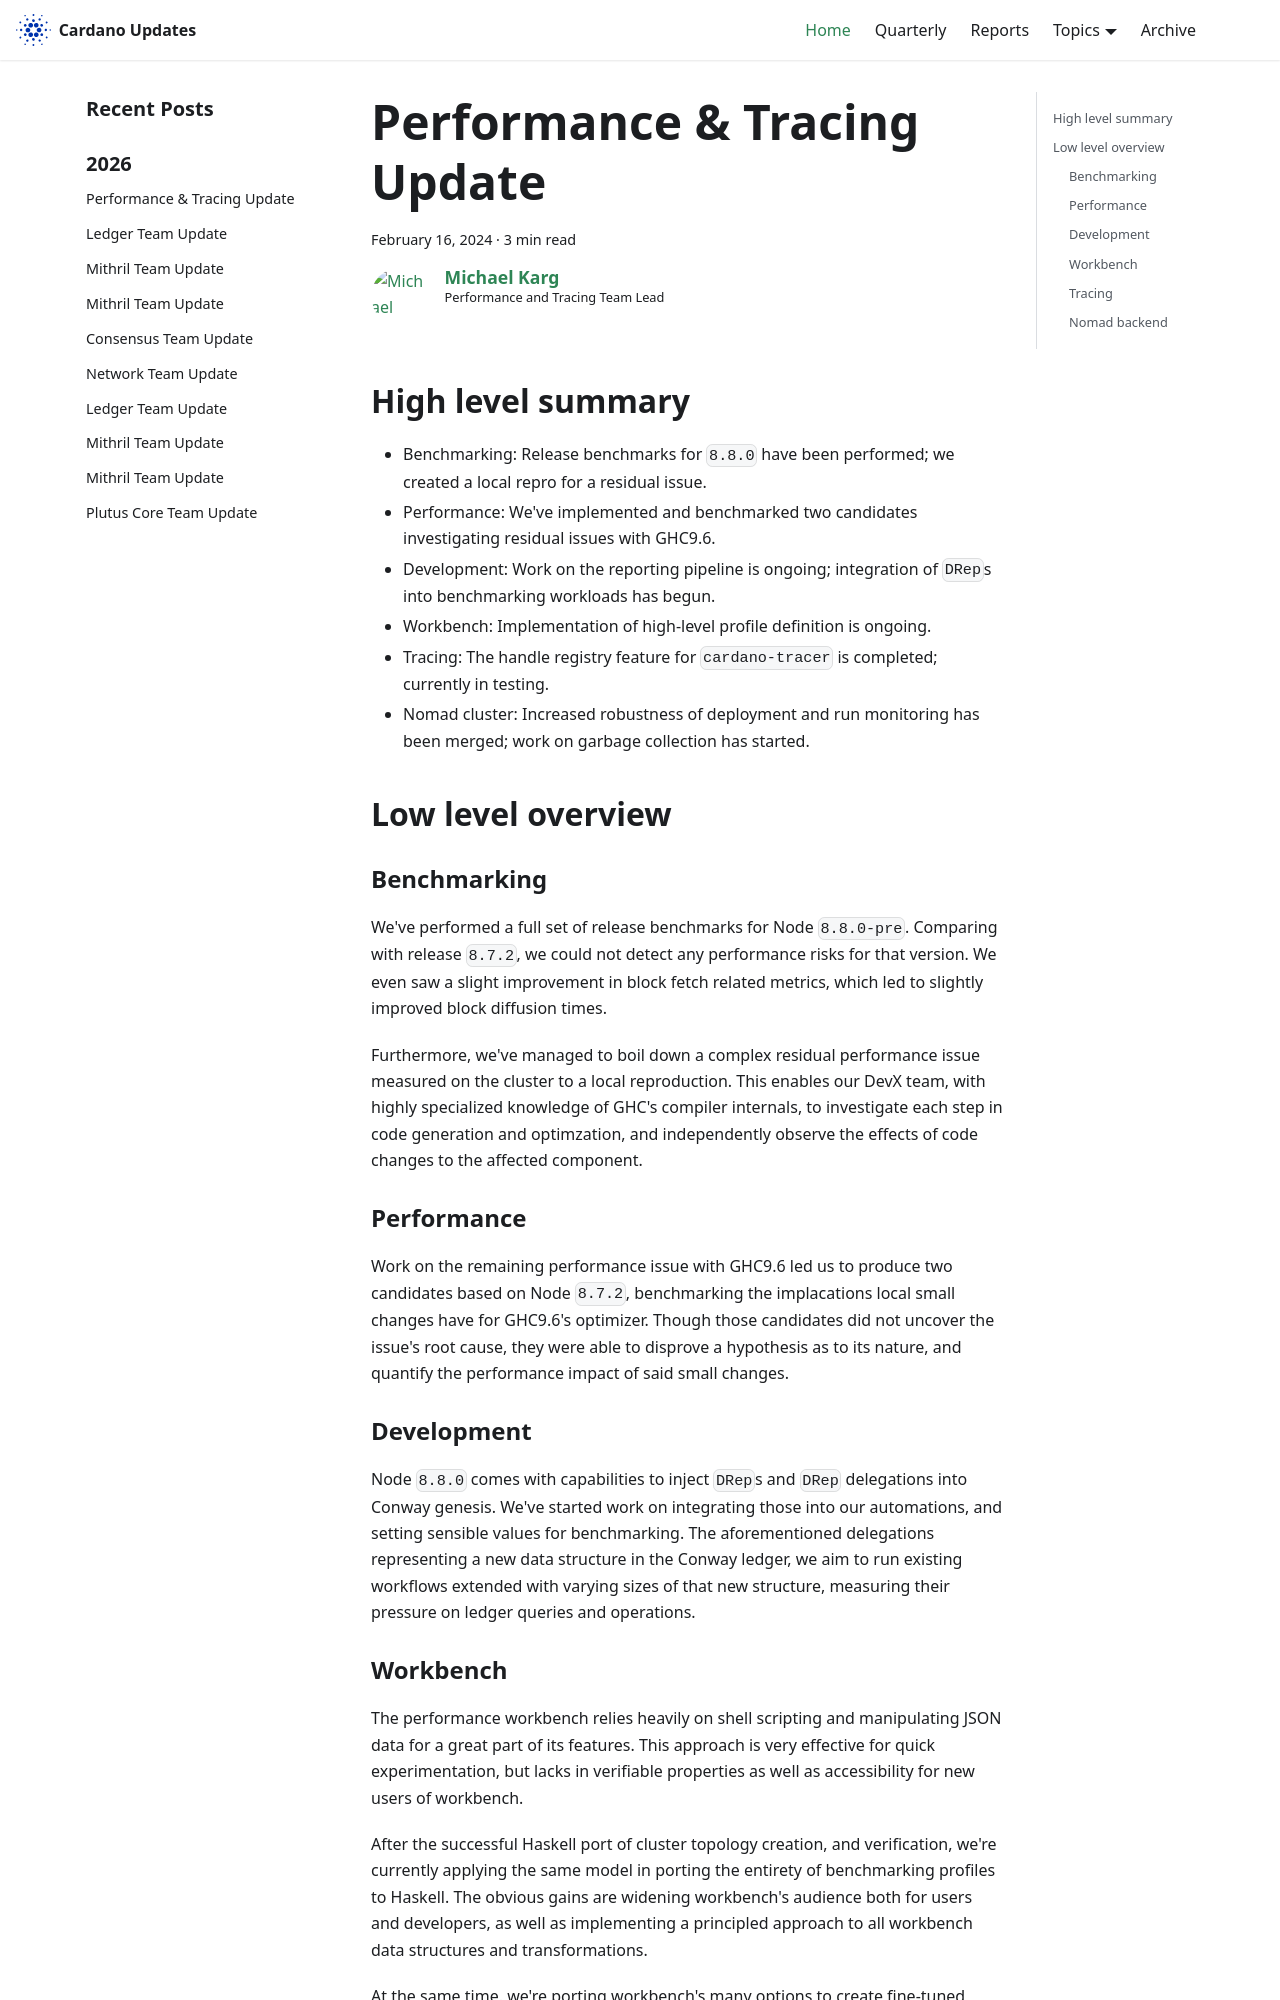

repository: IntersectMBO/cardano-updates · page: 2024-02-16-performance-and-tracing/index.html · generator: docusaurus

---
title: Performance & Tracing Update
slug: 2024-02-16-performance-and-tracing
authors: mgmeier
tags: [performance-tracing]
hide_table_of_contents: false
---

## High level summary

* Benchmarking: Release benchmarks for `8.8.0` have been performed; we created a local repro for a residual issue.
* Performance: We've implemented and benchmarked two candidates investigating residual issues with GHC9.6.
* Development: Work on the reporting pipeline is ongoing; integration of `DRep`s into benchmarking workloads has begun.
* Workbench: Implementation of high-level profile definition is ongoing. 
* Tracing: The handle registry feature for `cardano-tracer` is completed; currently in testing.
* Nomad cluster: Increased robustness of deployment and run monitoring has been merged; work on garbage collection has started.


## Low level overview

### Benchmarking

We've performed a full set of release benchmarks for Node `8.8.0-pre`. Comparing with release `8.7.2`, we could
not detect any performance risks for that version. We even saw a slight improvement in block fetch related metrics, which led to slightly improved block diffusion times.  

Furthermore, we've managed to boil down a complex residual performance issue measured on the cluster to a local reproduction. This enables our DevX team, with highly specialized knowledge of GHC's compiler internals, to 
investigate each step in code generation and optimzation, and independently observe the effects of code changes to the affected component.

### Performance

Work on the remaining performance issue with GHC9.6 led us to produce two candidates based on Node `8.7.2`, benchmarking
the implacations local small changes have for GHC9.6's optimizer. Though those candidates did not uncover the
issue's root cause, they were able to disprove a hypothesis as to its nature, and quantify the performance impact of said small changes.

### Development

Node `8.8.0` comes with capabilities to inject `DRep`s and `DRep` delegations into Conway genesis. We've started work
on integrating those into our automations, and setting sensible values for benchmarking. The aforementioned
delegations representing a new data structure in the Conway ledger, we aim to run
existing workflows extended with varying sizes of that new structure, measuring their pressure on ledger queries and operations.
